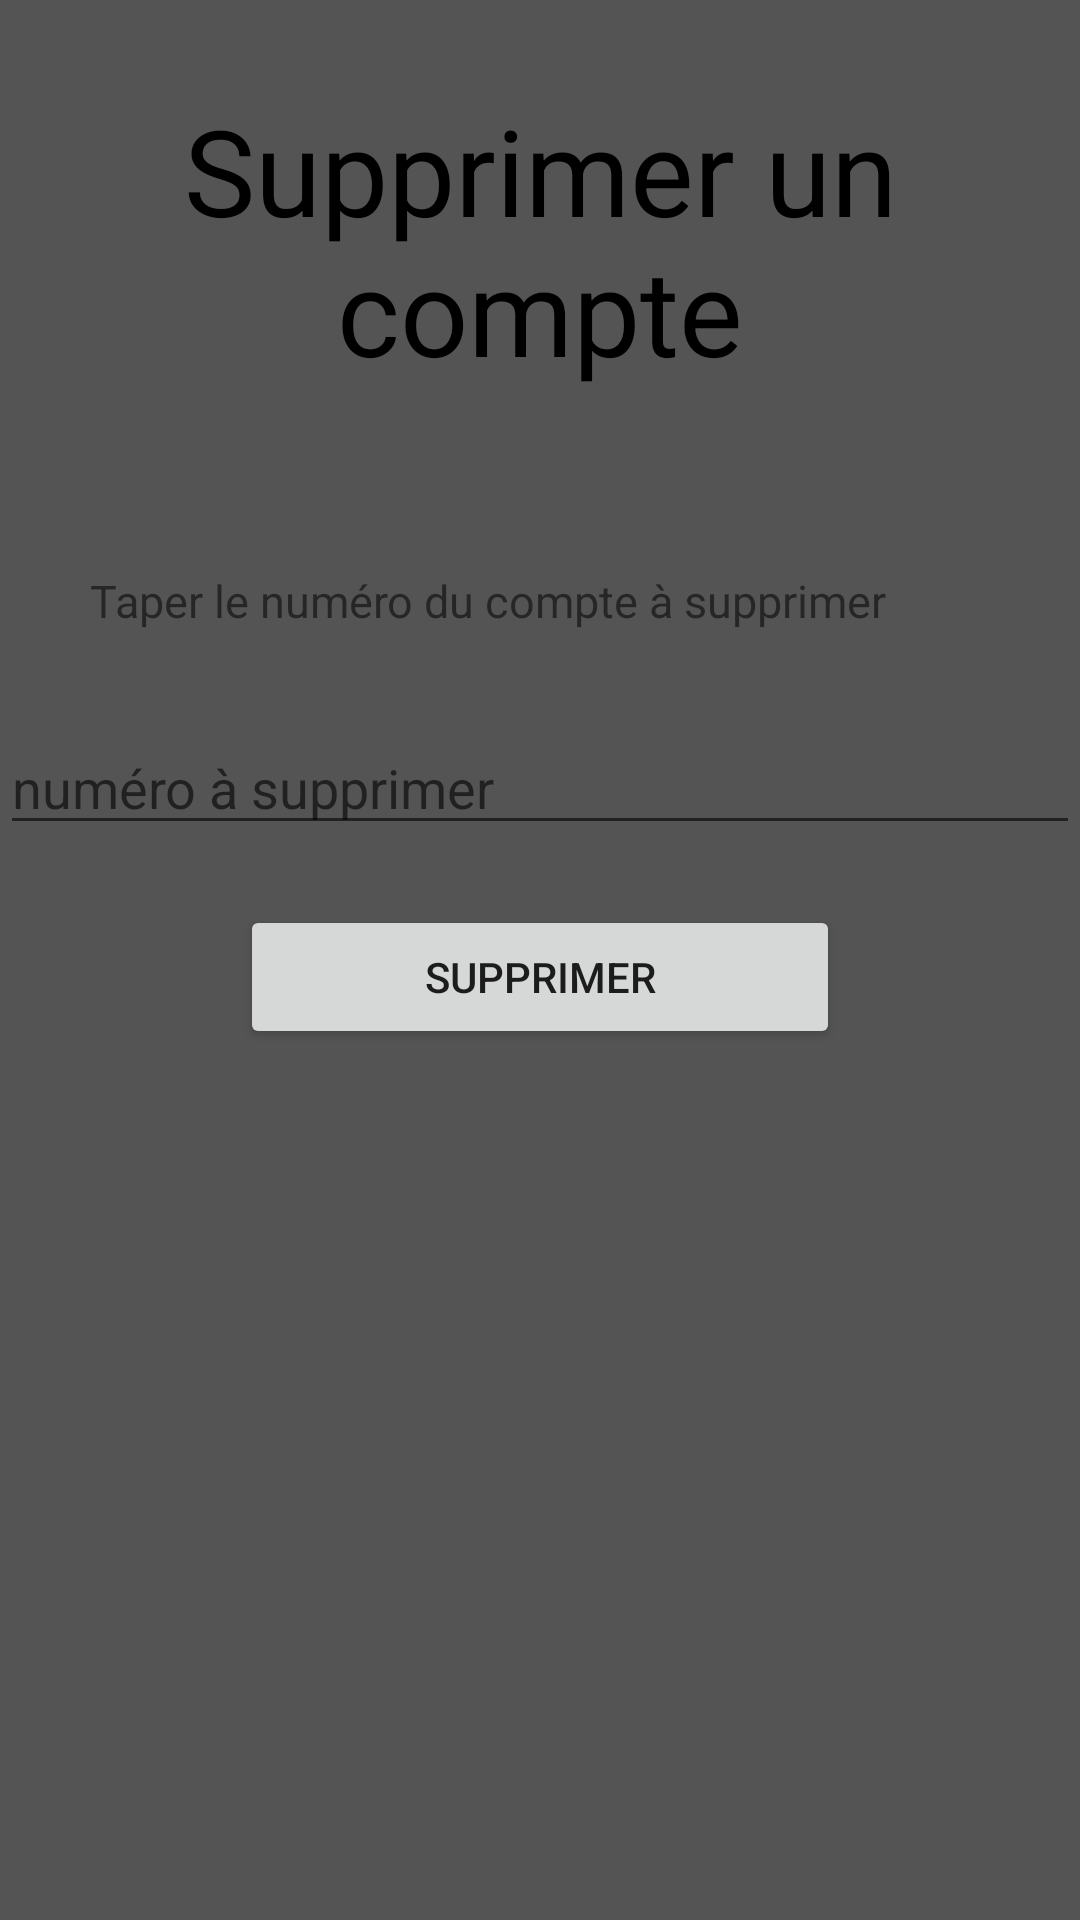

Produce the Android XML layout that renders to this screen, including the resource entries it uses.
<!-- AndroidManifest.xml: application theme AppTheme.NoActionBar -->
<!-- res/layout/activity_supprimer_compte_admin.xml -->
<?xml version="1.0" encoding="utf-8"?>
<androidx.coordinatorlayout.widget.CoordinatorLayout xmlns:android="http://schemas.android.com/apk/res/android"
    xmlns:app="http://schemas.android.com/apk/res-auto"
    xmlns:tools="http://schemas.android.com/tools"
    android:layout_width="match_parent"
    android:layout_height="match_parent"
    android:background="@color/gris1"
    tools:context=".java.supprimer_compte_admin">

    <com.google.android.material.appbar.AppBarLayout
        android:layout_width="match_parent"
        android:layout_height="wrap_content"
        android:theme="@style/AppTheme.NoActionBar.AppBarOverlay">


    </com.google.android.material.appbar.AppBarLayout>

    <LinearLayout xmlns:android="http://schemas.android.com/apk/res/android"
        android:orientation="vertical"
        android:layout_width="fill_parent"
        android:layout_height="fill_parent" >

        <TextView
            android:id="@+id/text2"
            android:textSize="40dp"
            android:layout_width="fill_parent"
            android:layout_height="wrap_content"
            android:gravity="center"
            android:layout_margin = "30dp"
            android:textColor="@color/noir"
            android:text="Supprimer un compte"></TextView>

        <TextView
            android:textSize="15dp"
            android:layout_width="wrap_content"
            android:layout_height="wrap_content"
            android:layout_centerHorizontal="true"
            android:layout_margin = "30dp"
            android:text="Taper le numéro du compte à supprimer"></TextView>

        <EditText
            android:id="@+id/numero"
            android:layout_height="wrap_content"
            android:layout_width="match_parent"
            android:hint="numéro à supprimer"
            android:inputType="text"/>

        <Button
            android:id="@+id/supprimer"
            android:layout_width="fill_parent"
            android:layout_height="wrap_content"
            android:layout_marginTop="20dp"
            android:layout_marginLeft="80dp"
            android:layout_marginRight="80dp"
            android:text="Supprimer" />


        <LinearLayout xmlns:android="http://schemas.android.com/apk/res/android"
            android:id="@+id/linear_layout"
            android:orientation="vertical"
            android:layout_width="fill_parent"
            android:layout_height="fill_parent" >
        </LinearLayout>


    </LinearLayout>

</androidx.coordinatorlayout.widget.CoordinatorLayout>
<!-- resources referenced by this layout -->
<resources>
  <color name="gris1">#545454</color>
  <color name="noir">#000000</color>
  <style name="AppTheme.NoActionBar">
          <item name="windowActionBar">false</item>
          <item name="windowNoTitle">true</item>
          <item name="android:windowDrawsSystemBarBackgrounds">true</item>
          <item name="android:statusBarColor">@color/gris2</item>
          <item name="android:navigationBarColor">@color/gris2</item>
      </style>
  <color name="gris2">#2E2E2E</color>
</resources>
